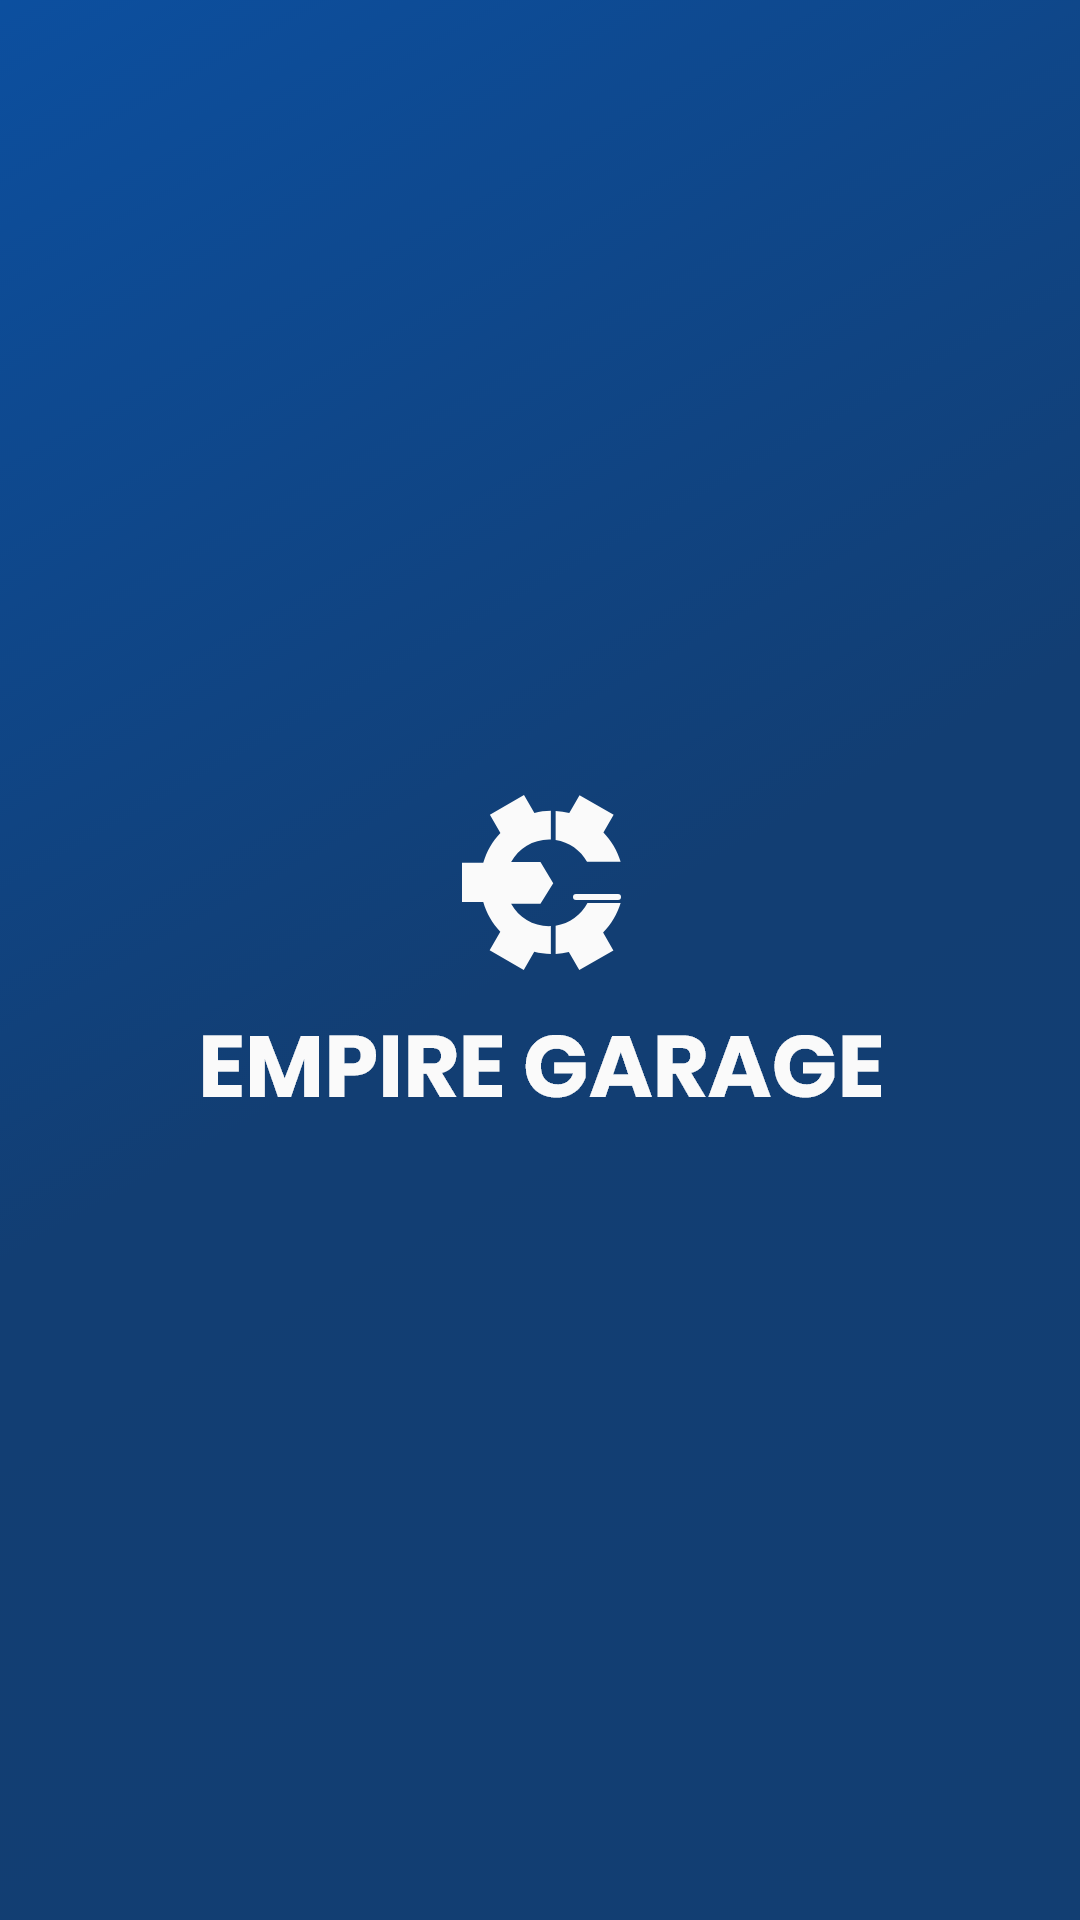

Layout XML and referenced resources for this Android screen:
<!-- AndroidManifest.xml: activity theme AppTheme.NoActionBar -->
<!-- res/layout/activity_main.xml -->
<?xml version="1.0" encoding="utf-8"?>
<android.support.constraint.ConstraintLayout xmlns:android="http://schemas.android.com/apk/res/android"
    xmlns:app="http://schemas.android.com/apk/res-auto"
    android:layout_width="fill_parent"
    android:layout_height="fill_parent"
    android:background="@drawable/splash_screen" />
<!-- resources referenced by this layout -->
<resources>
  <!-- drawable splash_screen: png bitmap (drawable-hdpi, 84513 bytes) -->
  <style name="AppTheme.NoActionBar">
          <item name="windowActionBar">false</item>
          <item name="windowNoTitle">true</item>
      </style>
</resources>
